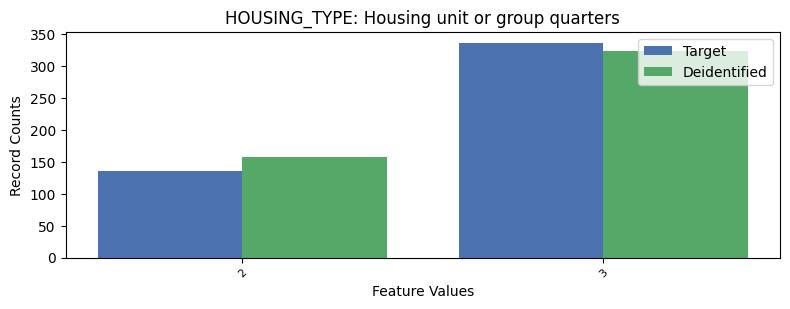

The table this chart was drawn from, first rows:
, HOUSING_TYPE, count_target, count_deidentified
0, 1, 7161, 7152
1, 3, 337, 324
2, 2, 136, 158
